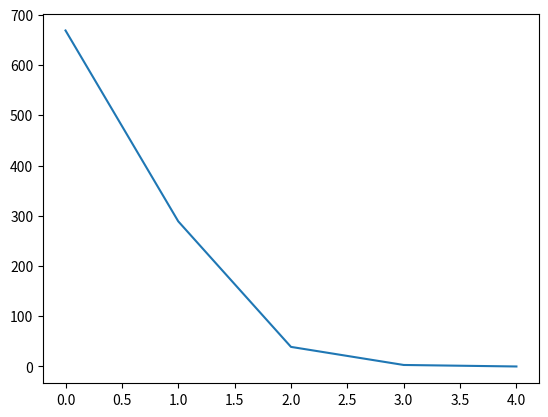

Recreate this plot in Python.
import numpy as np
from matplotlib import pyplot as pl

n = 5
m = 1000
e = 1e-8

def gendata(m):
    x = np.abs(np.random.normal(size = m))
    x[x > n-e] = n-e
    return x

bins = np.zeros(n)
data = gendata(m).astype('int')

for i in range(n):
    #bins[i] = len(data[data == i])
    bins[i] = np.sum(data == i)

pl.plot(bins)
pl.show()
pl.close('all')
